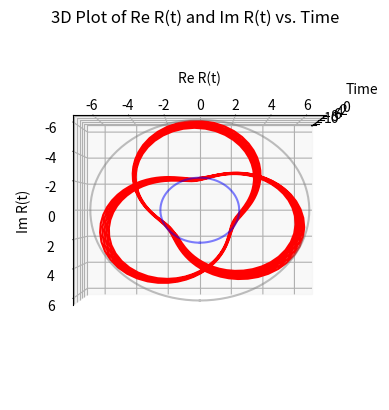

Python code for this plot:
# -*- coding: utf-8 -*-
"""
Created on Tue Oct 31 18:01:25 2023

[redacted]
"""

"""
Research: Qbit control for Quantum Computing 
Driving Fields first tests for case Ω(t) = Ω1: A Precessing Field with Oscillating Amplitude
[redacted]
[redacted]
"""
# Import libraries
import numpy as np
import math
import matplotlib.pyplot as plt
from mpl_toolkits.mplot3d.art3d import Poly3DCollection
import numpy as np
import math
import matplotlib.pyplot as plt
from mpl_toolkits.mplot3d.art3d import Poly3DCollection

# Parameters
g = math.sqrt(5)  #periodicity condition
delta = 4 #Delta imaginario δ
kappa = 0.6   #Tests parameters
t_max = 10  #Tests parameters 
Omega1 = t_max/2  

# Calculation function of η(t)
def eta(t_values):
    dt = 0.01
    integral = np.zeros_like(t_values)

    for i, t in enumerate(t_values):
        s_values = np.linspace(0, t, int(t / dt))
        integrand = 1 / (np.cos(Omega1 * s_values) ** 2 + kappa ** 2 * np.sin(Omega1 * s_values) ** 2)
        integral[i] = np.trapz(integrand, dx=dt)

    return integral

# R(t) function
def R(t_values):
    eta_t = eta(t_values)
    return (-1j * g * np.exp(1j * delta * eta_t)) / ((np.cos(Omega1 * t_values) ** 2) + kappa ** 2 * np.sin(Omega1 * t_values) ** 2)

# Time values
t_values = np.linspace(0, t_max, 1000)

# Calculate ReR(t) and ImR(t)
ReR = np.real(R(t_values))
ImR = np.imag(R(t_values))

# 3D Plot
fig = plt.figure()
ax = fig.add_subplot(111, projection='3d')

# Plot ReR(t) and ImR(t)
ax.plot(t_values, ReR, ImR, color='red', label='ReR and ImR')

# Circles
if kappa < 1:
    # Blue circle of radius |g|
    theta = np.linspace(0, 2 * np.pi, 100)
    radius = np.abs(g)
    x = radius * np.cos(theta)
    y = radius * np.sin(theta)
    z = np.zeros_like(x)
    ax.plot(z, y, x, color='blue', alpha=0.5)

    #Gray circle of radius |g|/κ^2
    radius = np.abs(g) / (kappa ** 2)
    x = radius * np.cos(theta)
    y = radius * np.sin(theta)
    ax.plot(z, y, x,  color='gray', alpha=0.5)

ax.set_xlabel('Time')
ax.set_ylabel('Re R(t)')
ax.set_zlabel('Im R(t)')
ax.view_init(elev=180, azim=0)
plt.title('3D Plot of Re R(t) and Im R(t) vs. Time')

plt.show()


"""
New study cases

*What if K = -value
*What behaviors do we get?
*Create simulation on field behavior 
*Studiar caso k= 1 y analizar inversión de población
*How would behavior be on qbit with a constante driving field 
"""